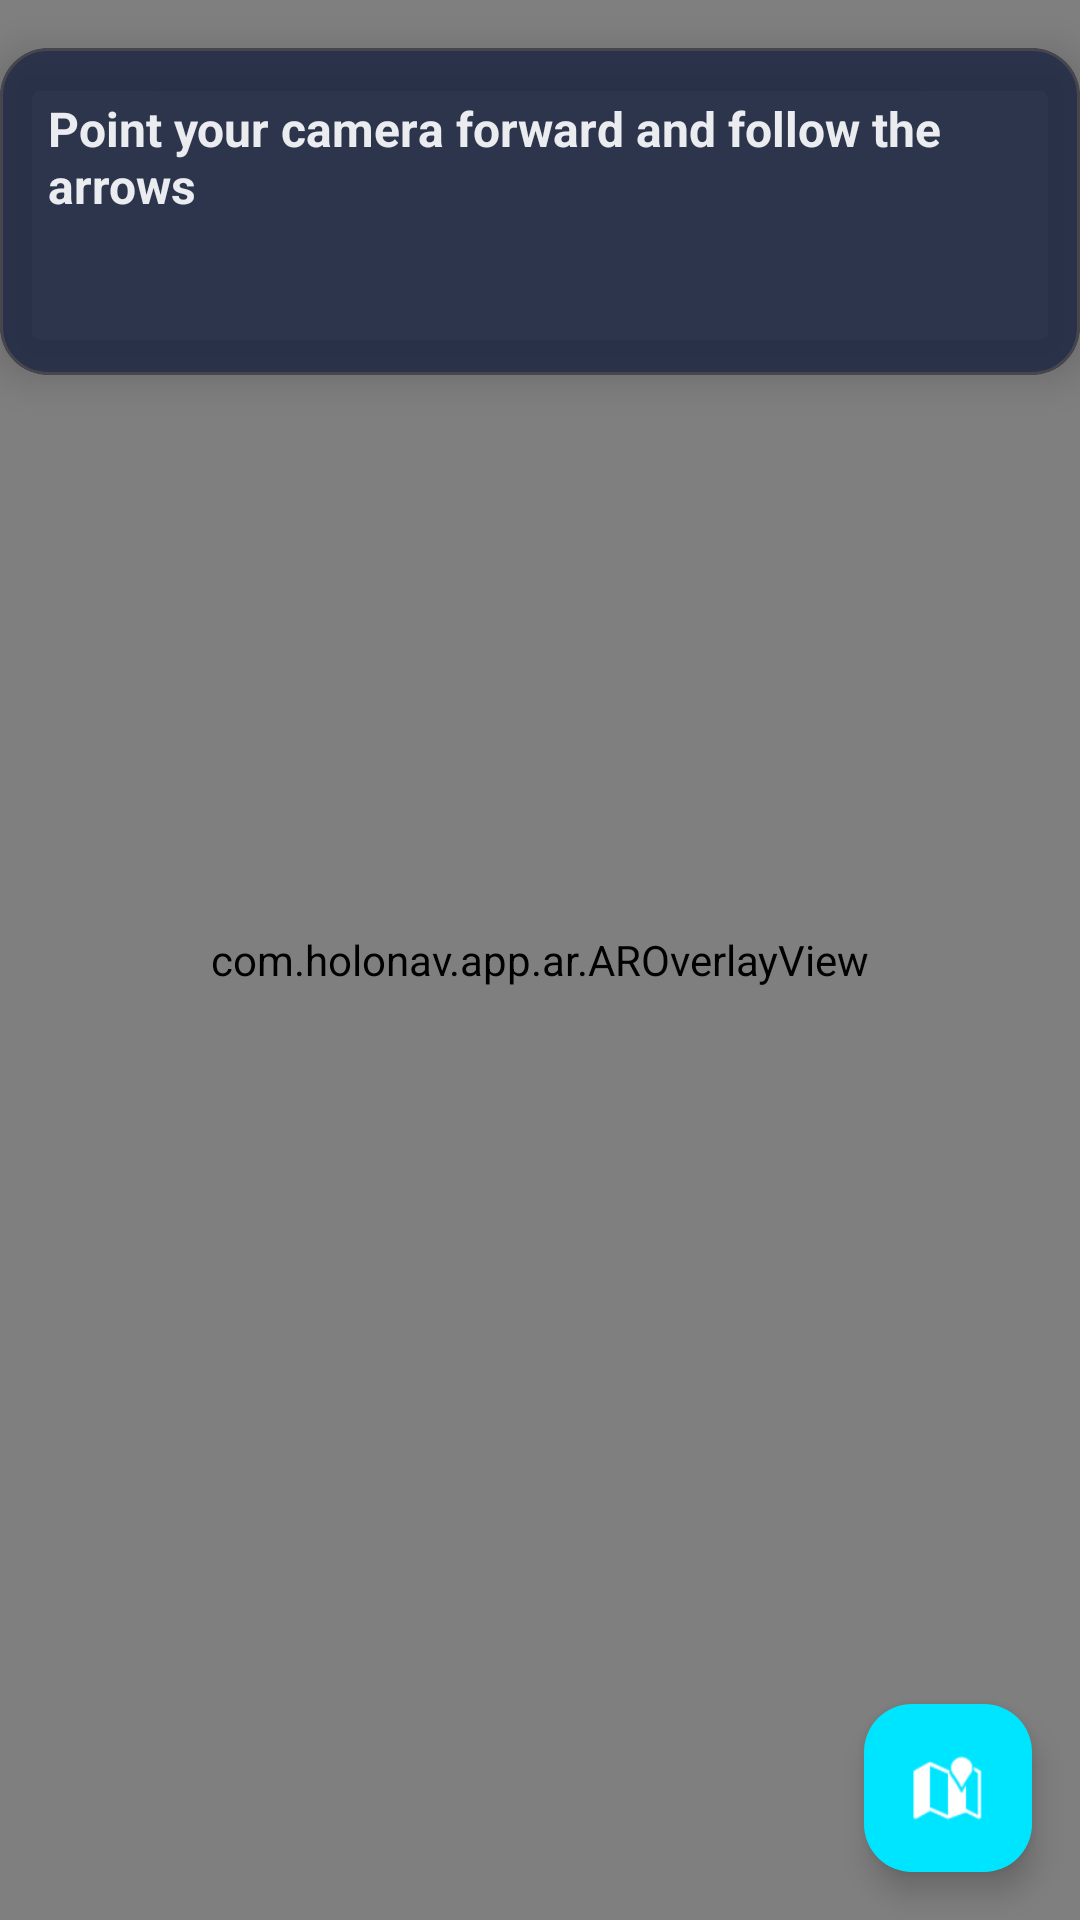

The Android layout XML behind this screen, and the referenced resources:
<!-- AndroidManifest.xml: application theme Theme.HoloNav -->
<!-- res/layout/fragment_ar.xml -->
<?xml version="1.0" encoding="utf-8"?>
<androidx.constraintlayout.widget.ConstraintLayout
    xmlns:android="http://schemas.android.com/apk/res/android"
    xmlns:app="http://schemas.android.com/apk/res-auto"
    android:layout_width="match_parent"
    android:layout_height="match_parent"
    android:background="@android:color/black">

    
    <io.github.sceneview.ar.ArSceneView
        android:id="@+id/ar_scene_view"
        android:layout_width="0dp"
        android:layout_height="0dp"
        app:layout_constraintTop_toTopOf="parent"
        app:layout_constraintBottom_toBottomOf="parent"
        app:layout_constraintStart_toStartOf="parent"
        app:layout_constraintEnd_toEndOf="parent" />

    
    <com.holonav.app.ar.AROverlayView
        android:id="@+id/ar_overlay"
        android:layout_width="0dp"
        android:layout_height="0dp"
        app:layout_constraintTop_toTopOf="parent"
        app:layout_constraintBottom_toBottomOf="parent"
        app:layout_constraintStart_toStartOf="parent"
        app:layout_constraintEnd_toEndOf="parent" />

    
    <com.google.android.material.card.MaterialCardView
        android:id="@+id/wifi_error_card"
        android:layout_width="0dp"
        android:layout_height="wrap_content"
        android:layout_margin="12dp"
        android:visibility="gone"
        app:cardBackgroundColor="#CC331111"
        app:cardCornerRadius="12dp"
        app:cardElevation="6dp"
        app:layout_constraintTop_toTopOf="parent"
        app:layout_constraintStart_toStartOf="parent"
        app:layout_constraintEnd_toEndOf="parent">

        <TextView
            android:id="@+id/wifi_error_text"
            android:layout_width="match_parent"
            android:layout_height="wrap_content"
            android:padding="10dp"
            android:text="@string/wifi_error"
            android:textColor="@color/error"
            android:textSize="12sp"
            android:gravity="center" />
    </com.google.android.material.card.MaterialCardView>

    
    <com.google.android.material.card.MaterialCardView
        android:id="@+id/ar_direction_card"
        android:layout_width="wrap_content"
        android:layout_height="wrap_content"
        android:layout_margin="16dp"
        app:cardBackgroundColor="#CC1A2340"
        app:cardCornerRadius="16dp"
        app:cardElevation="8dp"
        app:layout_constraintTop_toBottomOf="@id/wifi_error_card"
        app:layout_constraintStart_toStartOf="parent"
        app:layout_constraintEnd_toEndOf="parent">

        <LinearLayout
            android:layout_width="wrap_content"
            android:layout_height="wrap_content"
            android:orientation="vertical"
            android:padding="16dp"
            android:gravity="center">

            <TextView
                android:id="@+id/ar_direction_text"
                android:layout_width="wrap_content"
                android:layout_height="wrap_content"
                android:text="@string/ar_instruction"
                android:textColor="@color/on_surface"
                android:textSize="16sp"
                android:textStyle="bold" />

            <TextView
                android:id="@+id/ar_distance_text"
                android:layout_width="wrap_content"
                android:layout_height="wrap_content"
                android:layout_marginTop="4dp"
                android:textColor="@color/primary"
                android:textSize="24sp"
                android:textStyle="bold" />
        </LinearLayout>
    </com.google.android.material.card.MaterialCardView>

    
    <com.google.android.material.floatingactionbutton.FloatingActionButton
        android:id="@+id/fab_switch_map"
        android:layout_width="wrap_content"
        android:layout_height="wrap_content"
        android:layout_margin="16dp"
        android:contentDescription="@string/switch_to_map"
        android:src="@android:drawable/ic_dialog_map"
        app:backgroundTint="@color/primary"
        app:tint="@android:color/white"
        app:layout_constraintBottom_toTopOf="@id/crowd_warning_banner"
        app:layout_constraintEnd_toEndOf="parent" />

    
    <TextView
        android:id="@+id/crowd_warning_banner"
        android:layout_width="0dp"
        android:layout_height="wrap_content"
        android:background="@color/crowd_alert"
        android:gravity="center"
        android:padding="12dp"
        android:text="@string/crowd_warning"
        android:textColor="@android:color/white"
        android:textSize="14sp"
        android:textStyle="bold"
        android:visibility="gone"
        app:layout_constraintBottom_toBottomOf="parent"
        app:layout_constraintStart_toStartOf="parent"
        app:layout_constraintEnd_toEndOf="parent" />
</androidx.constraintlayout.widget.ConstraintLayout>
<!-- resources referenced by this layout -->
<resources>
  <color name="crowd_alert">#FFFF1744</color>
  <color name="error">#FFFF5252</color>
  <color name="on_surface">#FFEAECF0</color>
  <color name="primary">#FF00E5FF</color>
  <string name="ar_instruction">Point your camera forward and follow the arrows</string>
  <string name="crowd_warning">⚠ This area is crowded</string>
  <string name="switch_to_map">Switch to Map</string>
  <string name="wifi_error">⚠ Wi-Fi scan unavailable — position may be inaccurate</string>
  <style name="Theme.HoloNav" parent="Theme.Material3.Dark.NoActionBar">
          <item name="colorPrimary">@color/primary</item>
          <item name="colorPrimaryDark">@color/primary_dark</item>
          <item name="colorSecondary">@color/secondary</item>
          <item name="colorSecondaryVariant">@color/secondary_variant</item>
          <item name="android:colorBackground">@color/background</item>
          <item name="colorSurface">@color/surface</item>
          <item name="colorOnPrimary">@color/on_primary</item>
          <item name="colorOnBackground">@color/on_background</item>
          <item name="colorOnSurface">@color/on_surface</item>
          <item name="android:statusBarColor">@color/background</item>
          <item name="android:navigationBarColor">@color/surface</item>
          <item name="android:windowBackground">@color/background</item>
      </style>
  <color name="primary_dark">#FF00B8D4</color>
  <color name="secondary">#FFBB86FC</color>
  <color name="secondary_variant">#FF3700B3</color>
  <color name="background">#FF0A0E1A</color>
  <color name="surface">#FF121829</color>
  <color name="on_primary">#FF000000</color>
  <color name="on_background">#FFEAECF0</color>
</resources>
